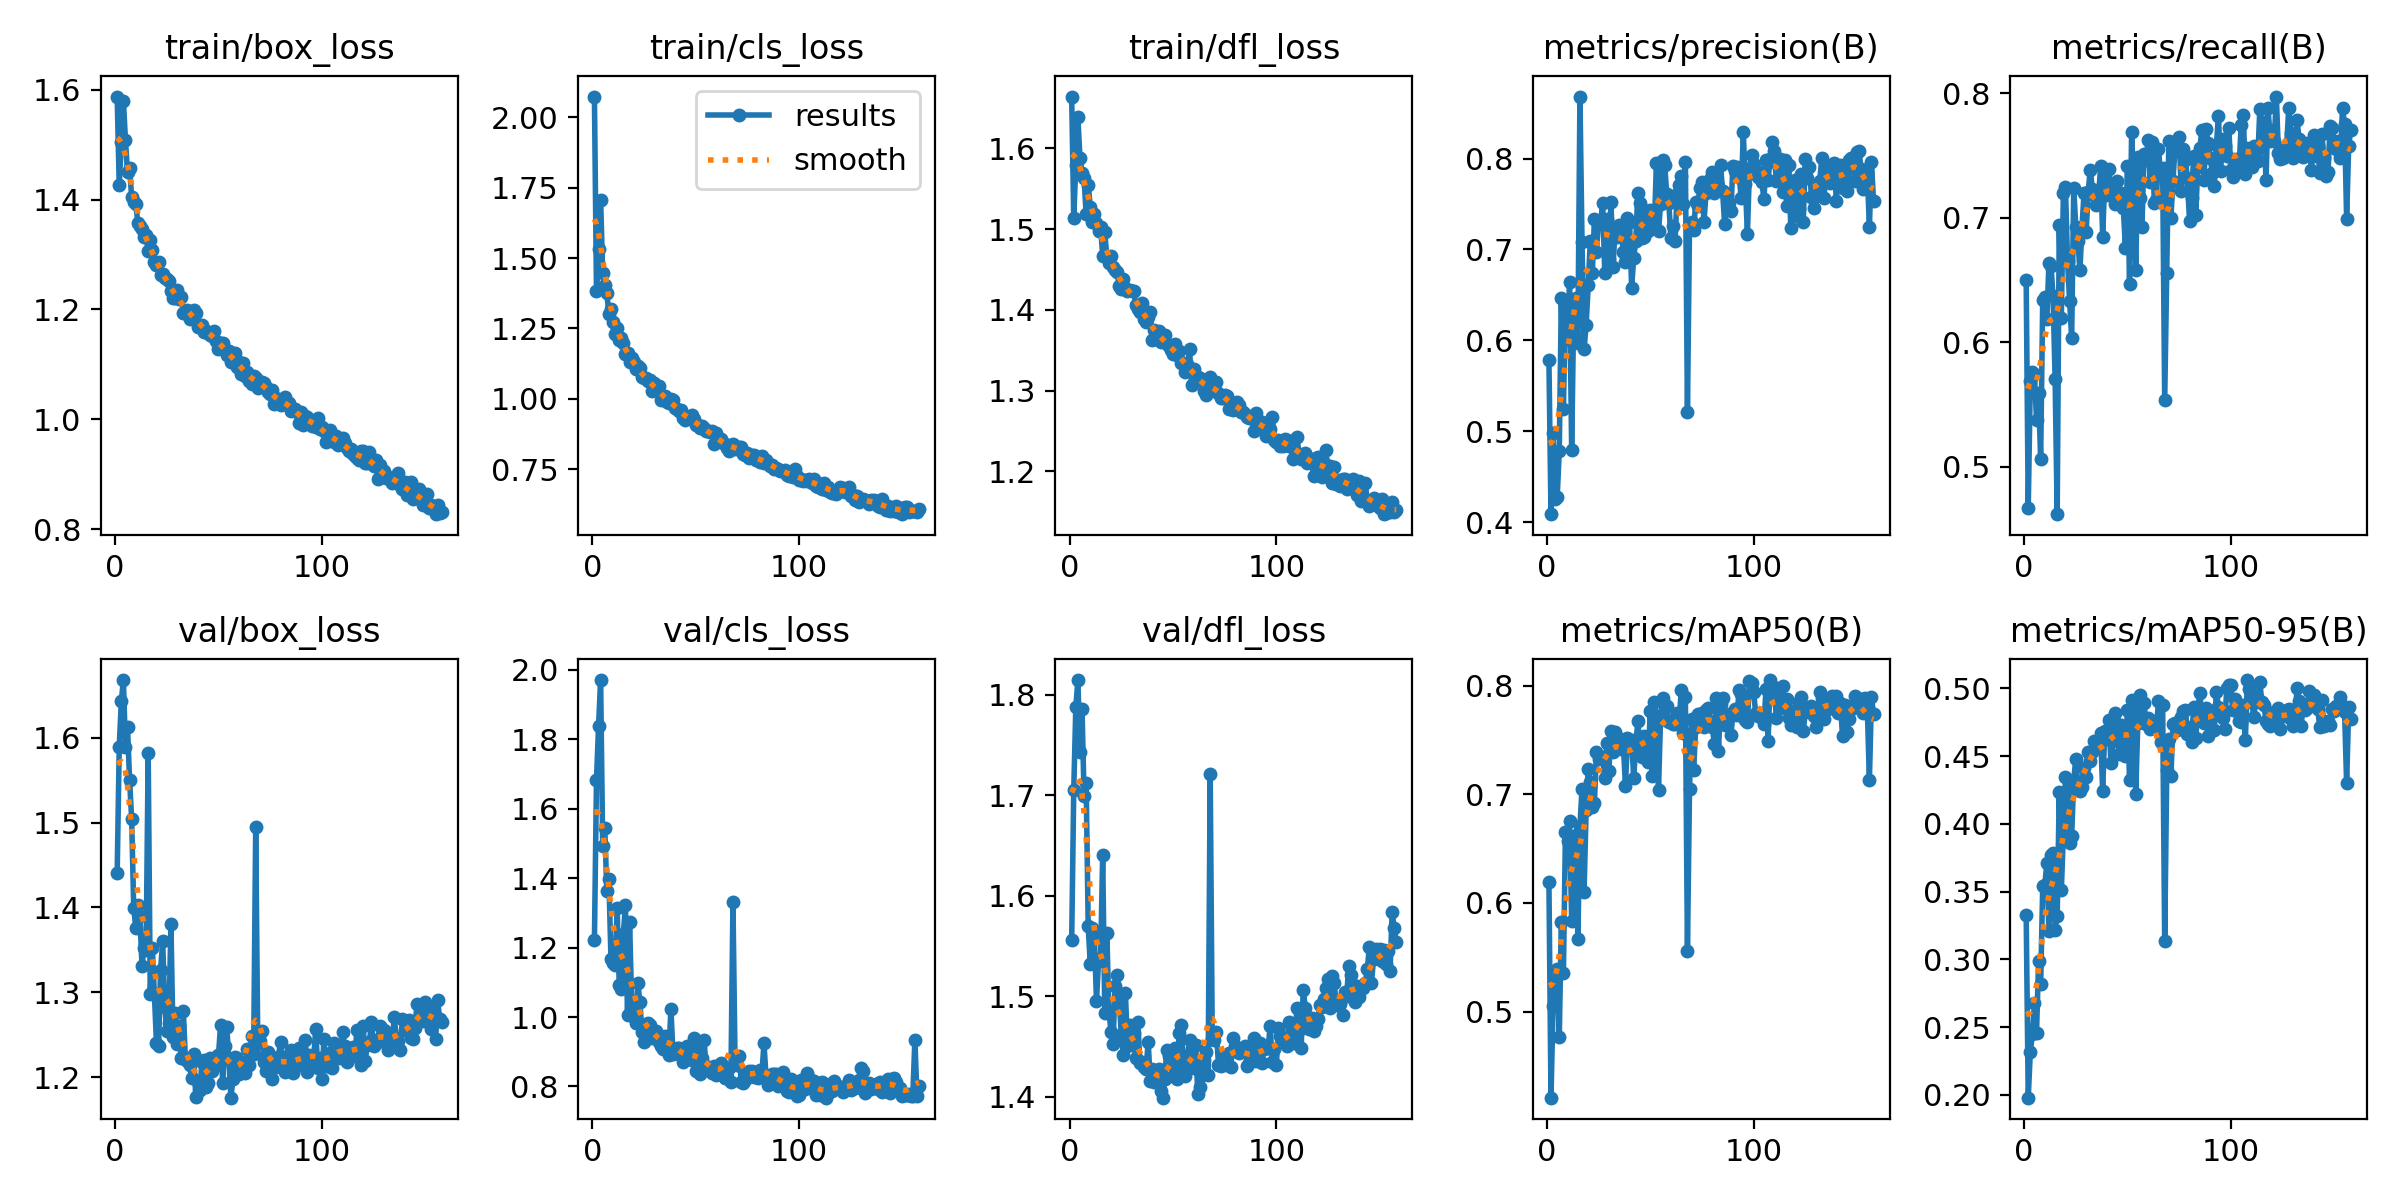

The data file committed next to this chart (first rows):
epoch, time, train/box_loss, train/cls_loss, train/dfl_loss, metrics/precision(B), metrics/recall(B), metrics/mAP50(B), metrics/mAP50-95(B), val/box_loss, val/cls_loss, val/dfl_loss, lr/pg0, lr/pg1, lr/pg2, lr/pg3, lr/pg4, lr/pg5, lr/pg6, lr/pg7
1, 56.04, 1.587, 2.074, 1.664, 0.578, 0.6502, 0.6194, 0.3331, 1.441, 1.221, 1.556, 0.009917, 0.003306, 0.009917, 0.003306, 0.009917, 0.003306, 0.009917, 0.003306
2, 88.28, 1.426, 1.383, 1.514, 0.4087, 0.4667, 0.4209, 0.198, 1.589, 1.682, 1.705, 0.0199, 0.006632, 0.0199, 0.006632, 0.0199, 0.006632, 0.0199, 0.006632
3, 119.3, 1.505, 1.532, 1.579, 0.4983, 0.5687, 0.5052, 0.2318, 1.643, 1.838, 1.787, 0.02986, 0.009952, 0.02986, 0.009952, 0.02986, 0.009952, 0.02986, 0.009952
4, 150, 1.58, 1.708, 1.638, 0.4252, 0.5756, 0.5294, 0.2452, 1.668, 1.97, 1.815, 0.02991, 0.00997, 0.02991, 0.00997, 0.02991, 0.00997, 0.02991, 0.00997
5, 180.7, 1.509, 1.445, 1.588, 0.4277, 0.5743, 0.539, 0.2677, 1.589, 1.492, 1.743, 0.02988, 0.00996, 0.02988, 0.00996, 0.02988, 0.00996, 0.02988, 0.00996
6, 211.9, 1.449, 1.404, 1.57, 0.478, 0.5374, 0.4765, 0.2458, 1.612, 1.545, 1.786, 0.02985, 0.00995, 0.02985, 0.00995, 0.02985, 0.00995, 0.02985, 0.00995
7, 242.8, 1.458, 1.377, 1.563, 0.6471, 0.5595, 0.5825, 0.2987, 1.55, 1.362, 1.699, 0.02982, 0.009941, 0.02982, 0.009941, 0.02982, 0.009941, 0.02982, 0.009941
8, 273.6, 1.404, 1.301, 1.518, 0.5245, 0.5061, 0.5352, 0.2817, 1.504, 1.396, 1.712, 0.02979, 0.009931, 0.02979, 0.009931, 0.02979, 0.009931, 0.02979, 0.009931
9, 304.3, 1.396, 1.319, 1.555, 0.6376, 0.6335, 0.6654, 0.3538, 1.4, 1.167, 1.569, 0.02976, 0.009921, 0.02976, 0.009921, 0.02976, 0.009921, 0.02976, 0.009921
10, 335.1, 1.392, 1.272, 1.528, 0.6014, 0.6359, 0.6574, 0.3548, 1.375, 1.156, 1.532, 0.02973, 0.009911, 0.02973, 0.009911, 0.02973, 0.009911, 0.02973, 0.009911
11, 365.8, 1.358, 1.229, 1.509, 0.6641, 0.6183, 0.6758, 0.3709, 1.402, 1.15, 1.568, 0.0297, 0.009901, 0.0297, 0.009901, 0.0297, 0.009901, 0.0297, 0.009901
12, 396.6, 1.353, 1.252, 1.519, 0.4794, 0.6634, 0.5834, 0.3211, 1.39, 1.312, 1.559, 0.02967, 0.009891, 0.02967, 0.009891, 0.02967, 0.009891, 0.02967, 0.009891
13, 427.5, 1.346, 1.207, 1.508, 0.6352, 0.6612, 0.6523, 0.3769, 1.331, 1.092, 1.495, 0.02964, 0.009881, 0.02964, 0.009881, 0.02964, 0.009881, 0.02964, 0.009881
14, 458.4, 1.332, 1.216, 1.498, 0.6463, 0.6369, 0.6622, 0.3785, 1.352, 1.082, 1.535, 0.02961, 0.009871, 0.02961, 0.009871, 0.02961, 0.009871, 0.02961, 0.009871
15, 489.8, 1.335, 1.2, 1.503, 0.5974, 0.5705, 0.5672, 0.3215, 1.349, 1.238, 1.538, 0.02958, 0.009861, 0.02958, 0.009861, 0.02958, 0.009861, 0.02958, 0.009861
16, 522.5, 1.306, 1.159, 1.467, 0.8682, 0.4618, 0.6706, 0.3319, 1.582, 1.324, 1.64, 0.02955, 0.009851, 0.02955, 0.009851, 0.02955, 0.009851, 0.02955, 0.009851
17, 555, 1.326, 1.162, 1.496, 0.7085, 0.6942, 0.705, 0.4232, 1.298, 1.005, 1.484, 0.02952, 0.009842, 0.02952, 0.009842, 0.02952, 0.009842, 0.02952, 0.009842
18, 587.8, 1.309, 1.13, 1.466, 0.5905, 0.6196, 0.6102, 0.351, 1.352, 1.274, 1.563, 0.0295, 0.009832, 0.0295, 0.009832, 0.0295, 0.009832, 0.0295, 0.009832
19, 619.9, 1.286, 1.146, 1.459, 0.6168, 0.7194, 0.6858, 0.3935, 1.298, 1.044, 1.486, 0.02947, 0.009822, 0.02947, 0.009822, 0.02947, 0.009822, 0.02947, 0.009822
20, 652.3, 1.281, 1.131, 1.467, 0.6603, 0.7244, 0.7228, 0.4344, 1.24, 0.9995, 1.465, 0.02944, 0.009812, 0.02944, 0.009812, 0.02944, 0.009812, 0.02944, 0.009812
21, 683.3, 1.287, 1.105, 1.454, 0.7093, 0.6654, 0.7113, 0.4246, 1.236, 0.9834, 1.453, 0.02941, 0.009802, 0.02941, 0.009802, 0.02941, 0.009802, 0.02941, 0.009802
22, 714.4, 1.264, 1.116, 1.449, 0.6739, 0.6331, 0.6879, 0.3862, 1.326, 1.097, 1.51, 0.02938, 0.009792, 0.02938, 0.009792, 0.02938, 0.009792, 0.02938, 0.009792
23, 745.3, 1.264, 1.108, 1.447, 0.7332, 0.6031, 0.6918, 0.3912, 1.36, 1.042, 1.521, 0.02935, 0.009782, 0.02935, 0.009782, 0.02935, 0.009782, 0.02935, 0.009782
24, 776.2, 1.258, 1.076, 1.429, 0.6969, 0.7241, 0.7386, 0.4323, 1.283, 0.9562, 1.496, 0.02932, 0.009772, 0.02932, 0.009772, 0.02932, 0.009772, 0.02932, 0.009772
25, 807.2, 1.255, 1.073, 1.425, 0.7311, 0.6923, 0.732, 0.4481, 1.254, 0.9294, 1.462, 0.02929, 0.009762, 0.02929, 0.009762, 0.02929, 0.009762, 0.02929, 0.009762
26, 838, 1.252, 1.073, 1.439, 0.7306, 0.6816, 0.7331, 0.4282, 1.264, 0.9789, 1.441, 0.02926, 0.009753, 0.02926, 0.009753, 0.02926, 0.009753, 0.02926, 0.009753
27, 868.8, 1.234, 1.063, 1.427, 0.7509, 0.6576, 0.7346, 0.424, 1.381, 0.9841, 1.503, 0.02923, 0.009743, 0.02923, 0.009743, 0.02923, 0.009743, 0.02923, 0.009743
28, 899.5, 1.221, 1.067, 1.424, 0.6744, 0.6925, 0.7152, 0.4275, 1.247, 0.9757, 1.45, 0.0292, 0.009733, 0.0292, 0.009733, 0.0292, 0.009733, 0.0292, 0.009733
29, 930.2, 1.221, 1.028, 1.425, 0.7338, 0.7199, 0.7474, 0.4413, 1.275, 0.9405, 1.471, 0.02917, 0.009723, 0.02917, 0.009723, 0.02917, 0.009723, 0.02917, 0.009723
30, 961, 1.235, 1.057, 1.424, 0.6896, 0.6883, 0.7217, 0.4348, 1.239, 0.9549, 1.451, 0.02914, 0.009713, 0.02914, 0.009713, 0.02914, 0.009713, 0.02914, 0.009713
31, 991.6, 1.219, 1.039, 1.424, 0.7524, 0.7209, 0.7579, 0.453, 1.26, 0.9611, 1.463, 0.02911, 0.009703, 0.02911, 0.009703, 0.02911, 0.009703, 0.02911, 0.009703
32, 1022, 1.223, 1.046, 1.406, 0.681, 0.7384, 0.7385, 0.4467, 1.223, 0.9294, 1.438, 0.02908, 0.009693, 0.02908, 0.009693, 0.02908, 0.009693, 0.02908, 0.009693
33, 1053, 1.194, 0.995, 1.401, 0.7215, 0.7231, 0.7576, 0.4527, 1.278, 0.9164, 1.474, 0.02905, 0.009683, 0.02905, 0.009683, 0.02905, 0.009683, 0.02905, 0.009683
34, 1084, 1.193, 1.01, 1.398, 0.7134, 0.7179, 0.7524, 0.4614, 1.221, 0.909, 1.434, 0.02902, 0.009673, 0.02902, 0.009673, 0.02902, 0.009673, 0.02902, 0.009673
35, 1115, 1.198, 1.01, 1.409, 0.7265, 0.7098, 0.7433, 0.4568, 1.219, 0.9447, 1.434, 0.02899, 0.009663, 0.02899, 0.009663, 0.02899, 0.009663, 0.02899, 0.009663
36, 1150, 1.183, 0.9889, 1.389, 0.7211, 0.7163, 0.7415, 0.4577, 1.214, 0.914, 1.429, 0.02896, 0.009654, 0.02896, 0.009654, 0.02896, 0.009654, 0.02896, 0.009654
37, 1420, 1.189, 0.9836, 1.385, 0.6975, 0.7412, 0.7462, 0.4668, 1.199, 0.8919, 1.427, 0.02893, 0.009644, 0.02893, 0.009644, 0.02893, 0.009644, 0.02893, 0.009644
38, 1452, 1.198, 0.9988, 1.392, 0.6865, 0.6842, 0.7075, 0.4242, 1.228, 1.023, 1.455, 0.0289, 0.009634, 0.0289, 0.009634, 0.0289, 0.009634, 0.0289, 0.009634
39, 1484, 1.194, 0.9952, 1.397, 0.7345, 0.7314, 0.7513, 0.4683, 1.176, 0.8948, 1.416, 0.02887, 0.009624, 0.02887, 0.009624, 0.02887, 0.009624, 0.02887, 0.009624
40, 1516, 1.169, 0.9669, 1.362, 0.7303, 0.7179, 0.7447, 0.4629, 1.196, 0.8971, 1.428, 0.02884, 0.009614, 0.02884, 0.009614, 0.02884, 0.009614, 0.02884, 0.009614
41, 1548, 1.17, 0.9654, 1.375, 0.6579, 0.7392, 0.7501, 0.4764, 1.185, 0.9095, 1.415, 0.02881, 0.009604, 0.02881, 0.009604, 0.02881, 0.009604, 0.02881, 0.009604
42, 1581, 1.171, 0.9567, 1.368, 0.6905, 0.7181, 0.715, 0.445, 1.218, 0.9104, 1.423, 0.02878, 0.009594, 0.02878, 0.009594, 0.02878, 0.009594, 0.02878, 0.009594
43, 1613, 1.159, 0.9601, 1.374, 0.7096, 0.7262, 0.7452, 0.4608, 1.22, 0.8929, 1.427, 0.02875, 0.009584, 0.02875, 0.009584, 0.02875, 0.009584, 0.02875, 0.009584
44, 1645, 1.161, 0.9333, 1.36, 0.7625, 0.7108, 0.7669, 0.482, 1.188, 0.8707, 1.405, 0.02872, 0.009574, 0.02872, 0.009574, 0.02872, 0.009574, 0.02872, 0.009574
45, 1677, 1.157, 0.9236, 1.362, 0.7515, 0.7297, 0.745, 0.4735, 1.192, 0.88, 1.399, 0.02869, 0.009564, 0.02869, 0.009564, 0.02869, 0.009564, 0.02869, 0.009564
46, 1710, 1.154, 0.9321, 1.369, 0.7131, 0.7169, 0.7341, 0.4513, 1.222, 0.9165, 1.418, 0.02866, 0.009555, 0.02866, 0.009555, 0.02866, 0.009555, 0.02866, 0.009555
47, 1741, 1.152, 0.9342, 1.358, 0.7132, 0.7199, 0.7533, 0.4727, 1.207, 0.8888, 1.446, 0.02863, 0.009545, 0.02863, 0.009545, 0.02863, 0.009545, 0.02863, 0.009545
48, 1773, 1.161, 0.9418, 1.355, 0.7418, 0.7079, 0.7502, 0.4721, 1.222, 0.8752, 1.441, 0.0286, 0.009535, 0.0286, 0.009535, 0.0286, 0.009535, 0.0286, 0.009535
49, 1805, 1.143, 0.9278, 1.351, 0.7198, 0.6752, 0.7296, 0.45, 1.214, 0.9392, 1.433, 0.02857, 0.009525, 0.02857, 0.009525, 0.02857, 0.009525, 0.02857, 0.009525
50, 1837, 1.128, 0.9071, 1.345, 0.7429, 0.7414, 0.7767, 0.484, 1.225, 0.8442, 1.42, 0.02854, 0.009515, 0.02854, 0.009515, 0.02854, 0.009515, 0.02854, 0.009515
51, 1869, 1.14, 0.908, 1.358, 0.7289, 0.6464, 0.7172, 0.4325, 1.261, 0.9199, 1.449, 0.02851, 0.009505, 0.02851, 0.009505, 0.02851, 0.009505, 0.02851, 0.009505
52, 1902, 1.138, 0.8962, 1.344, 0.7248, 0.7689, 0.7853, 0.4913, 1.193, 0.8348, 1.417, 0.02849, 0.009495, 0.02849, 0.009495, 0.02849, 0.009495, 0.02849, 0.009495
53, 1934, 1.128, 0.9029, 1.349, 0.7951, 0.7236, 0.7718, 0.4831, 1.237, 0.8831, 1.464, 0.02846, 0.009485, 0.02846, 0.009485, 0.02846, 0.009485, 0.02846, 0.009485
54, 1966, 1.118, 0.897, 1.334, 0.7204, 0.6576, 0.704, 0.4224, 1.259, 0.9343, 1.471, 0.02843, 0.009475, 0.02843, 0.009475, 0.02843, 0.009475, 0.02843, 0.009475
55, 1997, 1.124, 0.8846, 1.334, 0.7499, 0.7486, 0.771, 0.4744, 1.221, 0.859, 1.431, 0.0284, 0.009465, 0.0284, 0.009465, 0.0284, 0.009465, 0.0284, 0.009465
56, 2028, 1.105, 0.8862, 1.323, 0.7988, 0.716, 0.7887, 0.4952, 1.176, 0.8461, 1.421, 0.02837, 0.009456, 0.02837, 0.009456, 0.02837, 0.009456, 0.02837, 0.009456
57, 2060, 1.108, 0.8807, 1.333, 0.7927, 0.6921, 0.7686, 0.4749, 1.197, 0.853, 1.441, 0.02834, 0.009446, 0.02834, 0.009446, 0.02834, 0.009446, 0.02834, 0.009446
58, 2093, 1.122, 0.8855, 1.351, 0.7608, 0.7512, 0.7816, 0.4889, 1.223, 0.839, 1.457, 0.02831, 0.009436, 0.02831, 0.009436, 0.02831, 0.009436, 0.02831, 0.009436
59, 2125, 1.096, 0.8405, 1.306, 0.7508, 0.7459, 0.7664, 0.4735, 1.222, 0.8603, 1.433, 0.02828, 0.009426, 0.02828, 0.009426, 0.02828, 0.009426, 0.02828, 0.009426
60, 2156, 1.104, 0.8772, 1.327, 0.7129, 0.7625, 0.7671, 0.4784, 1.204, 0.832, 1.429, 0.02825, 0.009416, 0.02825, 0.009416, 0.02825, 0.009416, 0.02825, 0.009416
... 98 more rows
